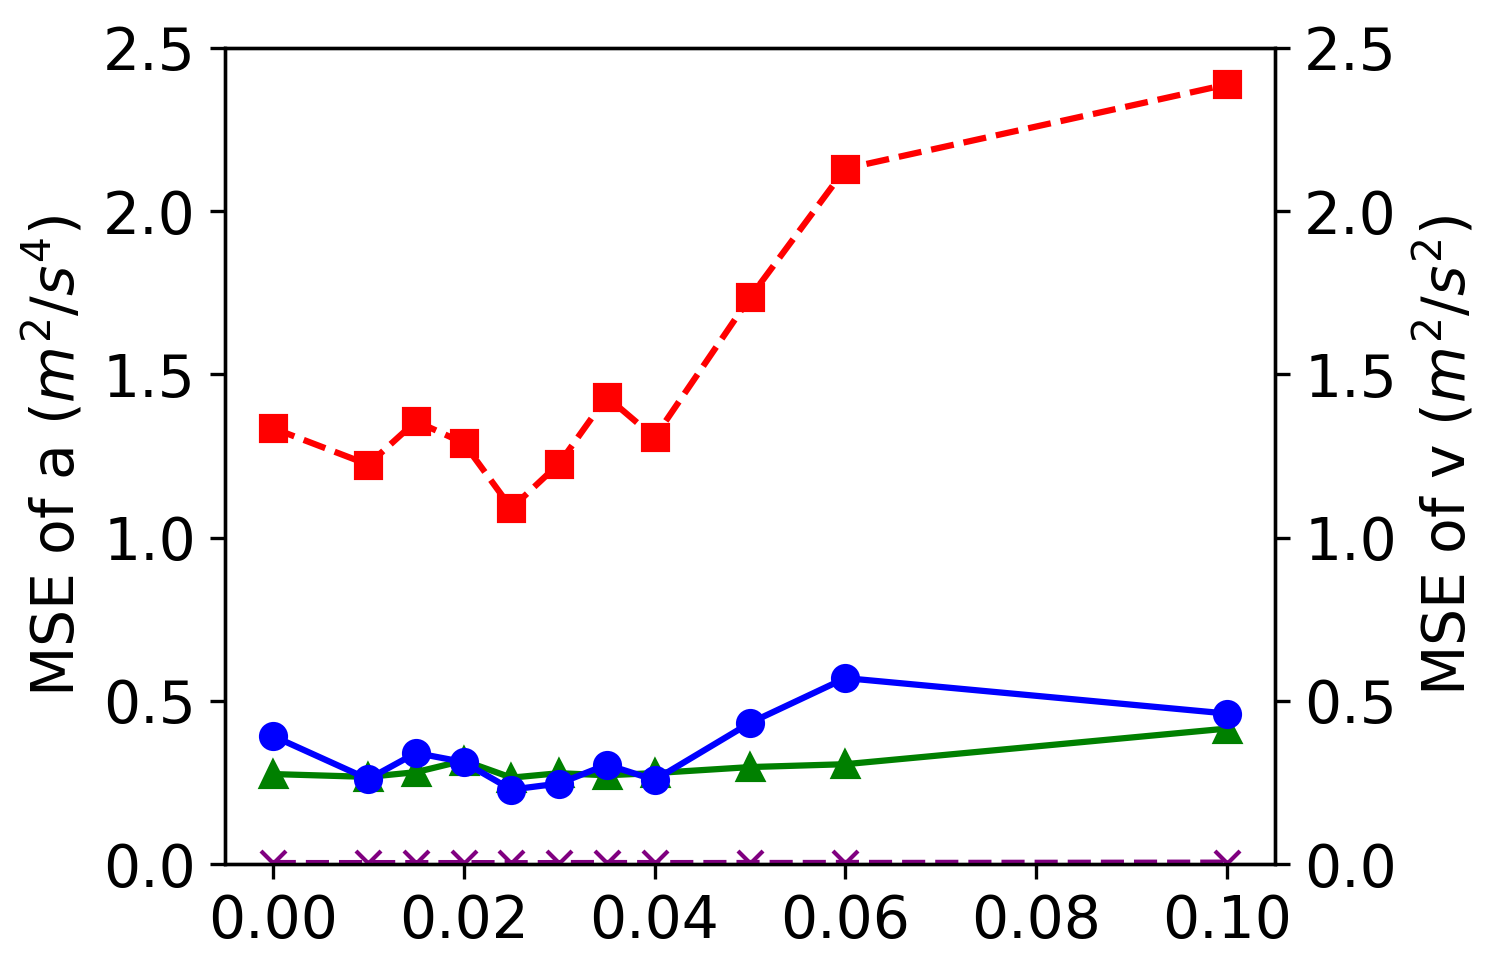

The table this chart was drawn from, first rows:
scenario, training_size, w_phy, a_mse, v_mse, a_mse_first, v_mse_first
0, 500, 0, 0.8064, 2.278, 0.3275, 0.0038
0, 500, 0, 0.2139, 1.037, 0.2345, 0.0027
0, 500, 0, 0.2361, 1.152, 0.2521, 0.0025
0, 500, 0, 0.2248, 0.9641, 0.2287, 0.0023
0, 500, 0, 0.4804, 1.246, 0.3351, 0.0032
0, 500, 0.01, 0.2476, 1.157, 0.2609, 0.0025
0, 500, 0.01, 0.2247, 1.081, 0.2997, 0.0028
0, 500, 0.01, 0.2181, 0.9422, 0.2247, 0.0023
0, 500, 0.01, 0.2193, 0.9942, 0.2498, 0.0029
0, 500, 0.01, 0.3435, 1.859, 0.2967, 0.0030
0, 500, 0.01, 0.4918, 1.312, 0.2249, 0.0026
0, 500, 0.01, 0.2709, 1.421, 0.2991, 0.0040
0, 500, 0.01, 0.2585, 1.364, 0.2918, 0.0028
0, 500, 0.01, 0.2439, 1.034, 0.2224, 0.0022
0, 500, 0.01, 0.2156, 0.9626, 0.2300, 0.0025
0, 500, 0.02, 0.2183, 0.9329, 0.2648, 0.0025
0, 500, 0.02, 0.2977, 1.622, 0.2710, 0.0028
0, 500, 0.02, 0.2414, 1.177, 0.2813, 0.0027
0, 500, 0.02, 0.2715, 1.451, 0.3399, 0.0038
0, 500, 0.02, 0.2291, 1.09, 0.2776, 0.0029
0, 500, 0.02, 0.2215, 1.11, 0.2214, 0.0023
0, 500, 0.02, 0.4755, 1.306, 0.2582, 0.0027
0, 500, 0.02, 0.2549, 1.241, 0.2867, 0.0027
0, 500, 0.02, 0.2288, 1.012, 0.2410, 0.0024
0, 500, 0.03, 0.2232, 1.062, 0.2564, 0.0024
0, 500, 0.03, 0.2714, 1.333, 0.3171, 0.0030
0, 500, 0.03, 0.2123, 1.004, 0.2250, 0.0024
0, 500, 0.03, 0.2424, 1.14, 0.3047, 0.0029
0, 500, 0.03, 0.2572, 1.274, 0.2675, 0.0028
0, 500, 0.03, 0.2656, 1.425, 0.3271, 0.0039
0, 500, 0.01, 0.2045, 0.8861, 0.2131, 0.0022
0, 500, 0.01, 0.3001, 1.6, 0.3115, 0.0032
0, 500, 0.01, 0.2785, 1.464, 0.2815, 0.0028
0, 500, 0.01, 0.2124, 0.9551, 0.2644, 0.0027
0, 500, 0.01, 0.2480, 1.179, 0.2827, 0.0029
0, 500, 0.02, 0.3334, 1.936, 0.3348, 0.0032
0, 500, 0.02, 0.4967, 1.718, 0.2891, 0.0026
0, 500, 0.02, 0.2693, 1.497, 0.3376, 0.0035
0, 500, 0.02, 0.2124, 1.024, 0.2316, 0.0026
0, 500, 0.02, 0.4763, 1.254, 0.2395, 0.0024
0, 500, 0.03, 0.2273, 1.009, 0.2660, 0.0028
0, 500, 0.03, 0.2279, 1.08, 0.2352, 0.0023
0, 500, 0.03, 0.3218, 1.707, 0.3286, 0.0032
0, 500, 0.03, 0.2235, 1.094, 0.2792, 0.0025
0, 500, 0.03, 0.2390, 1.172, 0.2703, 0.0027
0, 500, 0.01, 0.2655, 1.38, 0.2661, 0.0027
0, 500, 0.01, 0.2183, 1.03, 0.2597, 0.0026
0, 500, 0.01, 0.2347, 1.015, 0.2341, 0.0023
0, 500, 0.01, 0.2168, 1.085, 0.2146, 0.0022
0, 500, 0.01, 0.2770, 1.339, 0.3277, 0.0030
0, 500, 0.015, 0.4525, 1.195, 0.2505, 0.0024
0, 500, 0.015, 0.2427, 1.226, 0.2760, 0.0026
0, 500, 0.015, 0.2401, 1.19, 0.2727, 0.0025
0, 500, 0.015, 0.2460, 1.283, 0.2807, 0.0026
0, 500, 0.015, 0.5193, 1.888, 0.3269, 0.0035
0, 500, 0.02, 0.2411, 1.087, 0.2501, 0.0026
0, 500, 0.02, 0.4958, 1.546, 0.2565, 0.0025
0, 500, 0.02, 0.2557, 1.28, 0.2652, 0.0026
0, 500, 0.02, 0.2348, 1.144, 0.2319, 0.0023
0, 500, 0.02, 0.4795, 1.079, 1.141, 0.0030
... 37 more rows
